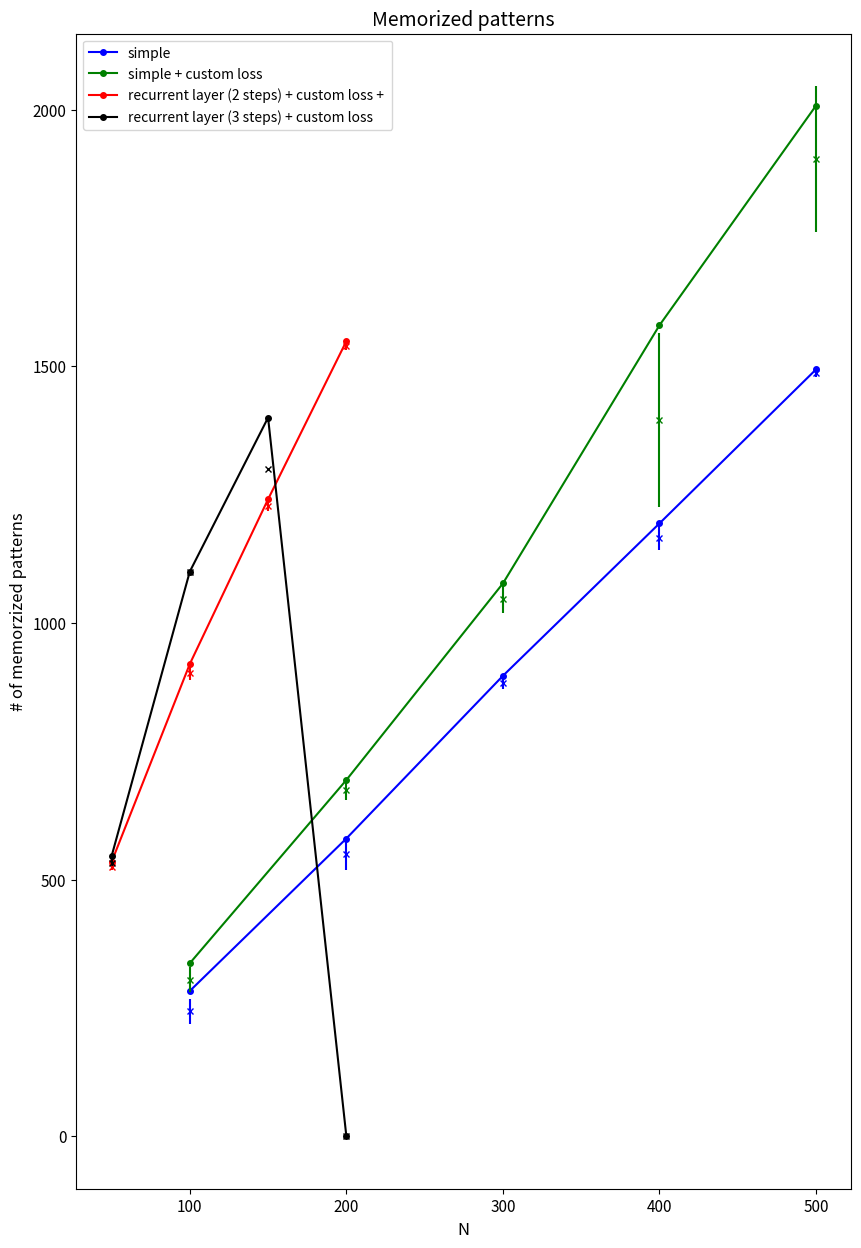
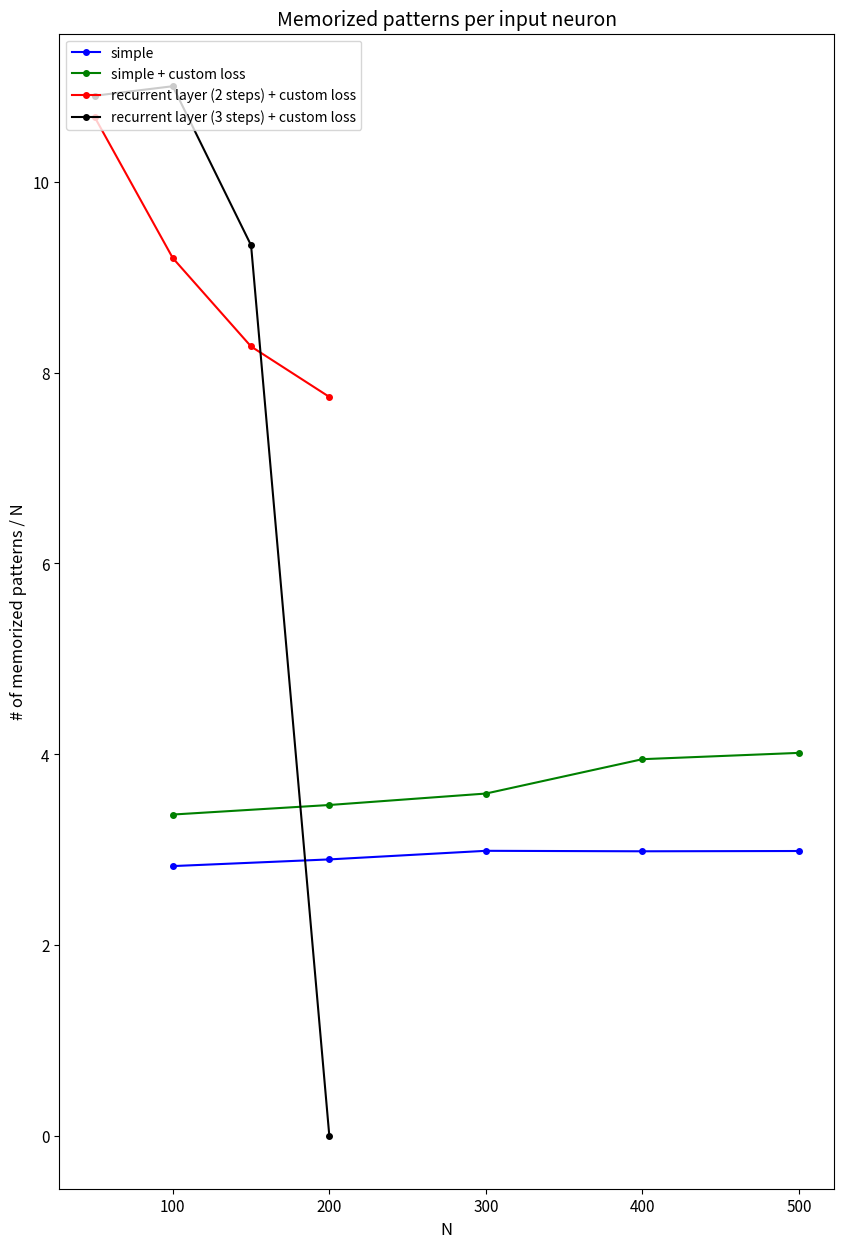
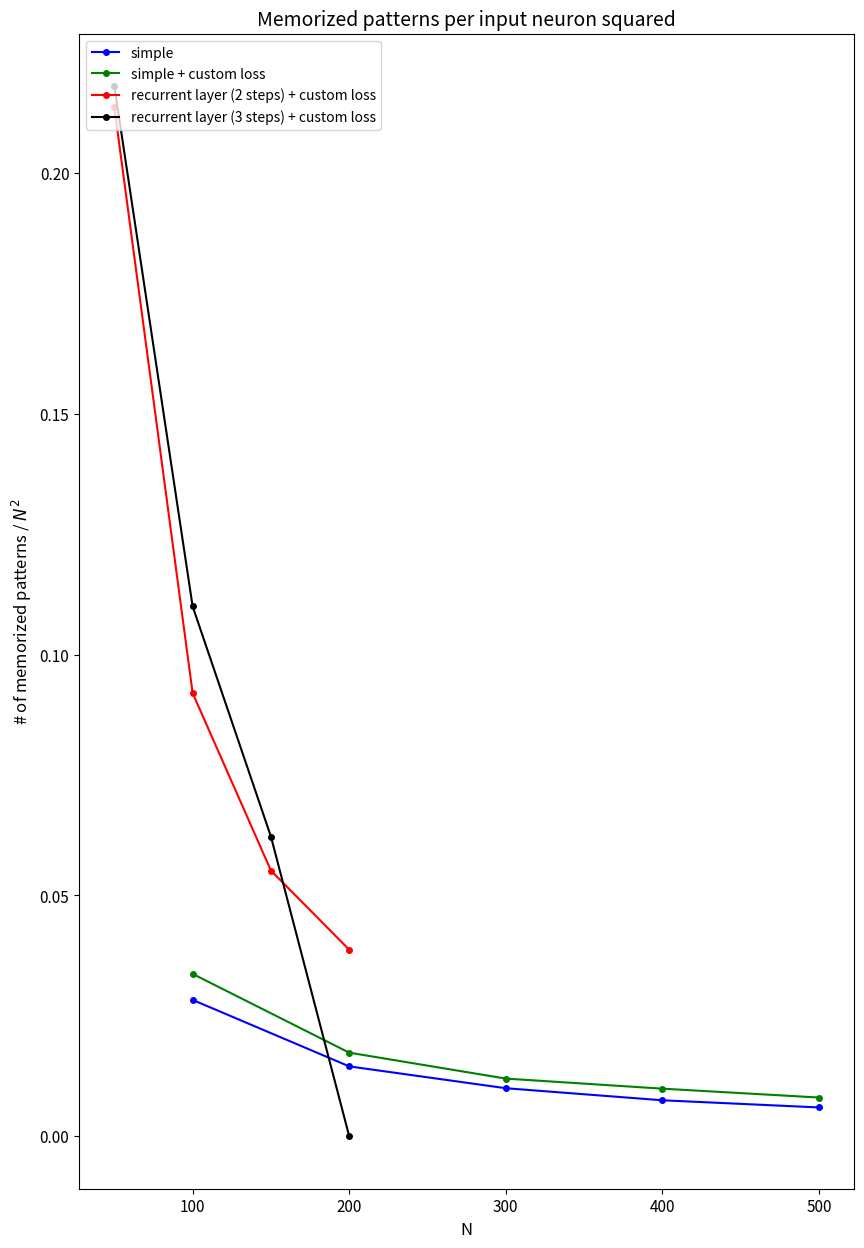

Generate these figures, in order, with matplotlib:
# -*- coding: utf-8 -*-
"""
Created on Sun Nov 26 17:12:11 2023

@author: chris
"""

import matplotlib.pyplot as plt
import sys

variance_iterations = 5

#  simple loss
# at N200 i increased best_loss - avg_loss from < 10 ** -4 to < 10**-5
# N =                  [10, 20, 30, 40, 50, 75 , 100, 200, 250, 400, 600, 800, 1000, 2000 ]
# number_of_patterns = [10, 30, 50, 70, 90, 160, 260, 520, 610, 975, 1280, 1720, 2030, 2500 ]

############### simple loss ############
sparsity = 0.1

N_simple = []
number_of_patterns_simple = []
mean_of_patterns_simple = []
std_simple = []
dataset_size = []

N_simple.append(100)
number_of_patterns_simple.append(283)
mean_of_patterns_simple.append(243)
std_simple.append(23.95)
dataset_size.append(300)

N_simple.append(200)
number_of_patterns_simple.append(580)
mean_of_patterns_simple.append(550)
std_simple.append(32)
dataset_size.append(600)

N_simple.append(300)
number_of_patterns_simple.append(897)
mean_of_patterns_simple.append(883.8)
std_simple.append(11.95)
dataset_size.append(900)

N_simple.append(400)
number_of_patterns_simple.append(1194)
mean_of_patterns_simple.append(1165.6)
std_simple.append(23.56)
dataset_size.append(1200)

N_simple.append(500)
number_of_patterns_simple.append(1494)
mean_of_patterns_simple.append(1486.8)
std_simple.append(7.93)
dataset_size.append(1500)

plt.close("all")
# plt.figure(figsize=(10,15))
# plt.subplot(3, 1, 1)
# plt.suptitle("Results with BCE, {} iterations".format(variance_iterations), fontsize=14)
# plt.plot(N_simple, number_of_patterns_simple, marker = 'o', ms = 4, label="maximum memorized patterns")
# plt.errorbar(N_simple, mean_of_patterns_simple, std_simple, linestyle='None', marker = 'x', ms = 4, label="mean memorized patterns with standard deviation")
# plt.legend(loc="upper left")
# # plt.title("", fontsize=14)
# plt.ylabel("# of memorzized patterns", fontsize=12)
# plt.xlabel("N", fontsize=12)
# plt.tick_params(axis='both', labelsize=11)

# plt.subplot(3, 1, 2)
# plt.plot(N_simple, [i / j for i, j in zip(number_of_patterns_simple, N_simple)], marker = 'o', ms = 4)
# # plt.title("", fontsize=14)
# plt.ylabel("# of memorized patterns / N", fontsize=12)
# plt.xlabel("N", fontsize=12)
# plt.tick_params(axis='both', labelsize=11)

# plt.subplot(3, 1, 3)
# plt.plot(N_simple, [i / j**2 for i, j in zip(number_of_patterns_simple, N_simple)], marker = 'o', ms = 4)
# # plt.title("", fontsize=14)
# plt.ylabel("# of memorized patterns / $N^2$", fontsize=12)
# plt.xlabel("N", fontsize=12)
# plt.tick_params(axis='both', labelsize=11)
# plt.savefig("bceResult" + ".png")

# sys.exit()

##### custom loss ###############
tolerance = 0.1
sparsity = 0.1
N_custom_loss = []
number_of_patterns_custom_loss = []
mean_of_patterns_custom_loss = []
std_custom_loss = []
dataset_size = []

N_custom_loss.append(100)
number_of_patterns_custom_loss.append(337)
mean_of_patterns_custom_loss.append(305)
std_custom_loss.append(24)
dataset_size.append(350)

N_custom_loss.append(200)
number_of_patterns_custom_loss.append(694)
mean_of_patterns_custom_loss.append(674.8)
std_custom_loss.append(20.7)
dataset_size.append(700)

N_custom_loss.append(300)
number_of_patterns_custom_loss.append(1077)
mean_of_patterns_custom_loss.append(1046)
std_custom_loss.append(26.56)
dataset_size.append(1100)

N_custom_loss.append(400)
number_of_patterns_custom_loss.append(1580)
mean_of_patterns_custom_loss.append(1395.2)
std_custom_loss.append(169)
dataset_size.append(1600)
# !!! mit viel mehr epochs kann man manchmal noch 100 weiter rauf gehn, aber es wird immer schwueriger
#  1500/200 auf 1600/600...

N_custom_loss.append(500)
number_of_patterns_custom_loss.append(2008)
mean_of_patterns_custom_loss.append(1904)
std_custom_loss.append(141.7)
dataset_size.append(2100)
# !!! 500 epochs... mby gehn 100 patterns mehr
#  hab jetzt 700 epochen mit 2100 ds gemacht... besser, aber 100 von 2100 nicht erkannt

# plt.figure(figsize=(10,15))
# plt.subplot(3, 1, 1)
# plt.suptitle("Results with custom BCE, {} iterations".format(variance_iterations), fontsize=14)
# plt.plot(N_custom_loss, number_of_patterns_custom_loss, marker = 'o', ms = 4, label="maximum memorized patterns")
# plt.errorbar(N_custom_loss, mean_of_patterns_custom_loss, std_custom_loss, linestyle='None', marker = 'x', ms = 4, label="mean memorized patterns with standard deviation")
# plt.legend(loc="upper left")
# # plt.title("", fontsize=14)
# plt.ylabel("# of memorzized patterns", fontsize=12)
# plt.xlabel("N", fontsize=12)
# plt.tick_params(axis='both', labelsize=11)

# plt.subplot(3, 1, 2)
# plt.plot(N_custom_loss, [i / j for i, j in zip(number_of_patterns_custom_loss, N_custom_loss)], marker = 'o', ms = 4)
# # plt.title("", fontsize=14)
# plt.ylabel("# of memorized patterns / N", fontsize=12)
# plt.xlabel("N", fontsize=12)
# plt.tick_params(axis='both', labelsize=11)

# plt.subplot(3, 1, 3)
# plt.plot(N_custom_loss, [i / j**2 for i, j in zip(number_of_patterns_custom_loss, N_custom_loss)], marker = 'o', ms = 4)
# # plt.title("", fontsize=14)
# plt.ylabel("# of memorized patterns / $N^2$", fontsize=12)
# plt.xlabel("N", fontsize=12)
# plt.tick_params(axis='both', labelsize=11)
# plt.savefig("customBceResult" + ".png")




##### recurrent layer + custom loss ###############
recurrances = 1
N_recurrent = []
number_of_patterns_recurrent = []
mean_of_patterns_recurrent = []
std_recurrent = []
dataset_size = []

N_recurrent.append(50)
number_of_patterns_recurrent.append(534)
mean_of_patterns_recurrent.append(524.8)
std_recurrent.append(6.18)
dataset_size.append(550)

N_recurrent.append(100)
number_of_patterns_recurrent.append(920)
mean_of_patterns_recurrent.append(902.2)
std_recurrent.append(12.5)
dataset_size.append(1000)

N_recurrent.append(150)
number_of_patterns_recurrent.append(1241)
mean_of_patterns_recurrent.append(1228)
std_recurrent.append(9.27)
dataset_size.append(1300)

N_recurrent.append(200)
number_of_patterns_recurrent.append(1549)
mean_of_patterns_recurrent.append(1539.33)
std_recurrent.append(7.13)
dataset_size.append(1600)

# plt.figure(figsize=(10,15))
# plt.subplot(3, 1, 1)
# plt.suptitle("Results with {} recurrance, custom BCE, {} iterations".format(recurrances, variance_iterations), fontsize=14)
# plt.plot(N_recurrent, number_of_patterns_recurrent, marker = 'o', ms = 4, label="maximum memorized patterns")
# plt.errorbar(N_recurrent, mean_of_patterns_recurrent, std_recurrent, linestyle='None', marker = 'x', ms = 4, label="mean memorized patterns with standard deviation")
# plt.legend(loc="upper left")
# # plt.title("", fontsize=14)
# plt.ylabel("# of memorzized patterns", fontsize=12)
# plt.xlabel("N", fontsize=12)
# plt.tick_params(axis='both', labelsize=11)

# plt.subplot(3, 1, 2)
# plt.plot(N_recurrent, [i / j for i, j in zip(number_of_patterns_recurrent, N_recurrent)], marker = 'o', ms = 4)
# # plt.title("", fontsize=14)
# plt.ylabel("# of memorized patterns / N", fontsize=12)
# plt.xlabel("N", fontsize=12)
# plt.tick_params(axis='both', labelsize=11)

# plt.subplot(3, 1, 3)
# plt.plot(N_recurrent, [i / j**2 for i, j in zip(number_of_patterns_recurrent, N_recurrent)], marker = 'o', ms = 4)
# # plt.title("", fontsize=14)
# plt.ylabel("# of memorized patterns / $N^2$", fontsize=12)
# plt.xlabel("N", fontsize=12)
# plt.tick_params(axis='both', labelsize=11)
# plt.savefig("customBceRecurrenceResult" + ".png")



##### recurrent layer, 3 steps through time + custom loss ###############
recurrances = 2
N_recurrent_2 = []
number_of_patterns_recurrent_2 = []
mean_of_patterns_recurrent_2 = []
std_recurrent_2 = []
dataset_size = []

N_recurrent_2.append(50)
number_of_patterns_recurrent_2.append(545)
mean_of_patterns_recurrent_2.append(532.33)
std_recurrent_2.append(8.99)
dataset_size.append(600)

N_recurrent_2.append(100)
number_of_patterns_recurrent_2.append(1100)
mean_of_patterns_recurrent_2.append(1100)
std_recurrent_2.append(0)
dataset_size.append(1100)

N_recurrent_2.append(150)
number_of_patterns_recurrent_2.append(1400)
mean_of_patterns_recurrent_2.append(1300)
std_recurrent_2.append(0)
dataset_size.append(1300)

N_recurrent_2.append(200)
number_of_patterns_recurrent_2.append(0)
mean_of_patterns_recurrent_2.append(0)
std_recurrent_2.append(0)
dataset_size.append(1600)


# combined plot
plt.figure(figsize=(10,15))
plt.plot(N_simple, number_of_patterns_simple, marker = 'o', ms = 4, label="simple", color='blue')
plt.errorbar(N_simple, mean_of_patterns_simple, std_simple, linestyle='None', marker = 'x', ms = 4, color='blue')
plt.plot(N_custom_loss, number_of_patterns_custom_loss, marker = 'o', ms = 4, label="simple + custom loss", color='green')
plt.errorbar(N_custom_loss, mean_of_patterns_custom_loss, std_custom_loss, linestyle='None', marker = 'x', ms = 4, color='green')
plt.plot(N_recurrent, number_of_patterns_recurrent, marker = 'o', ms = 4, label="recurrent layer (2 steps) + custom loss + ", color='red')
plt.errorbar(N_recurrent, mean_of_patterns_recurrent, std_recurrent, linestyle='None', marker = 'x', ms = 4, color='red')
plt.plot(N_recurrent_2, number_of_patterns_recurrent_2, marker = 'o', ms = 4, label="recurrent layer (3 steps) + custom loss", color='black')
plt.errorbar(N_recurrent_2, mean_of_patterns_recurrent_2, std_recurrent_2, linestyle='None', marker = 'x', ms = 4, color='black')
plt.legend(loc="upper left")
plt.title("Memorized patterns", fontsize=14)
plt.ylabel("# of memorzized patterns", fontsize=12)
plt.xlabel("N", fontsize=12)
plt.tick_params(axis='both', labelsize=11)
plt.savefig("combinedMemorizedPatterns" + ".png")

plt.figure(figsize=(10,15))
plt.plot(N_simple, [i / j for i, j in zip(number_of_patterns_simple, N_simple)], marker = 'o', ms = 4, label='simple', color='blue')
plt.plot(N_custom_loss, [i / j for i, j in zip(number_of_patterns_custom_loss, N_custom_loss)], marker = 'o', ms = 4, label='simple + custom loss', color='green')
plt.plot(N_recurrent, [i / j for i, j in zip(number_of_patterns_recurrent, N_recurrent)], marker = 'o', ms = 4, label='recurrent layer (2 steps) + custom loss', color='red')
plt.plot(N_recurrent_2, [i / j for i, j in zip(number_of_patterns_recurrent_2, N_recurrent_2)], marker = 'o', ms = 4, label='recurrent layer (3 steps) + custom loss', color='black')
plt.title("Memorized patterns per input neuron", fontsize=14)
plt.legend(loc="upper left")
plt.ylabel("# of memorized patterns / N", fontsize=12)
plt.xlabel("N", fontsize=12)
plt.tick_params(axis='both', labelsize=11)
plt.savefig("combindedPatternPerN" + ".png")

plt.figure(figsize=(10,15))
plt.plot(N_simple, [i / j**2 for i, j in zip(number_of_patterns_simple, N_simple)], marker = 'o', ms = 4, label='simple', color='blue')
plt.plot(N_custom_loss, [i / j**2 for i, j in zip(number_of_patterns_custom_loss, N_custom_loss)], marker = 'o', ms = 4, label='simple + custom loss', color='green')
plt.plot(N_recurrent, [i / j**2 for i, j in zip(number_of_patterns_recurrent, N_recurrent)], marker = 'o', ms = 4, label='recurrent layer (2 steps) + custom loss', color='red')
plt.plot(N_recurrent_2, [i / j**2 for i, j in zip(number_of_patterns_recurrent_2, N_recurrent_2)], marker = 'o', ms = 4, label='recurrent layer (3 steps) + custom loss', color='black')
plt.title("Memorized patterns per input neuron squared", fontsize=14)
plt.legend(loc="upper left")
plt.ylabel("# of memorized patterns / $N^2$", fontsize=12)
plt.xlabel("N", fontsize=12)
plt.tick_params(axis='both', labelsize=11)
plt.savefig("combindedPatternPerN2" + ".png")
